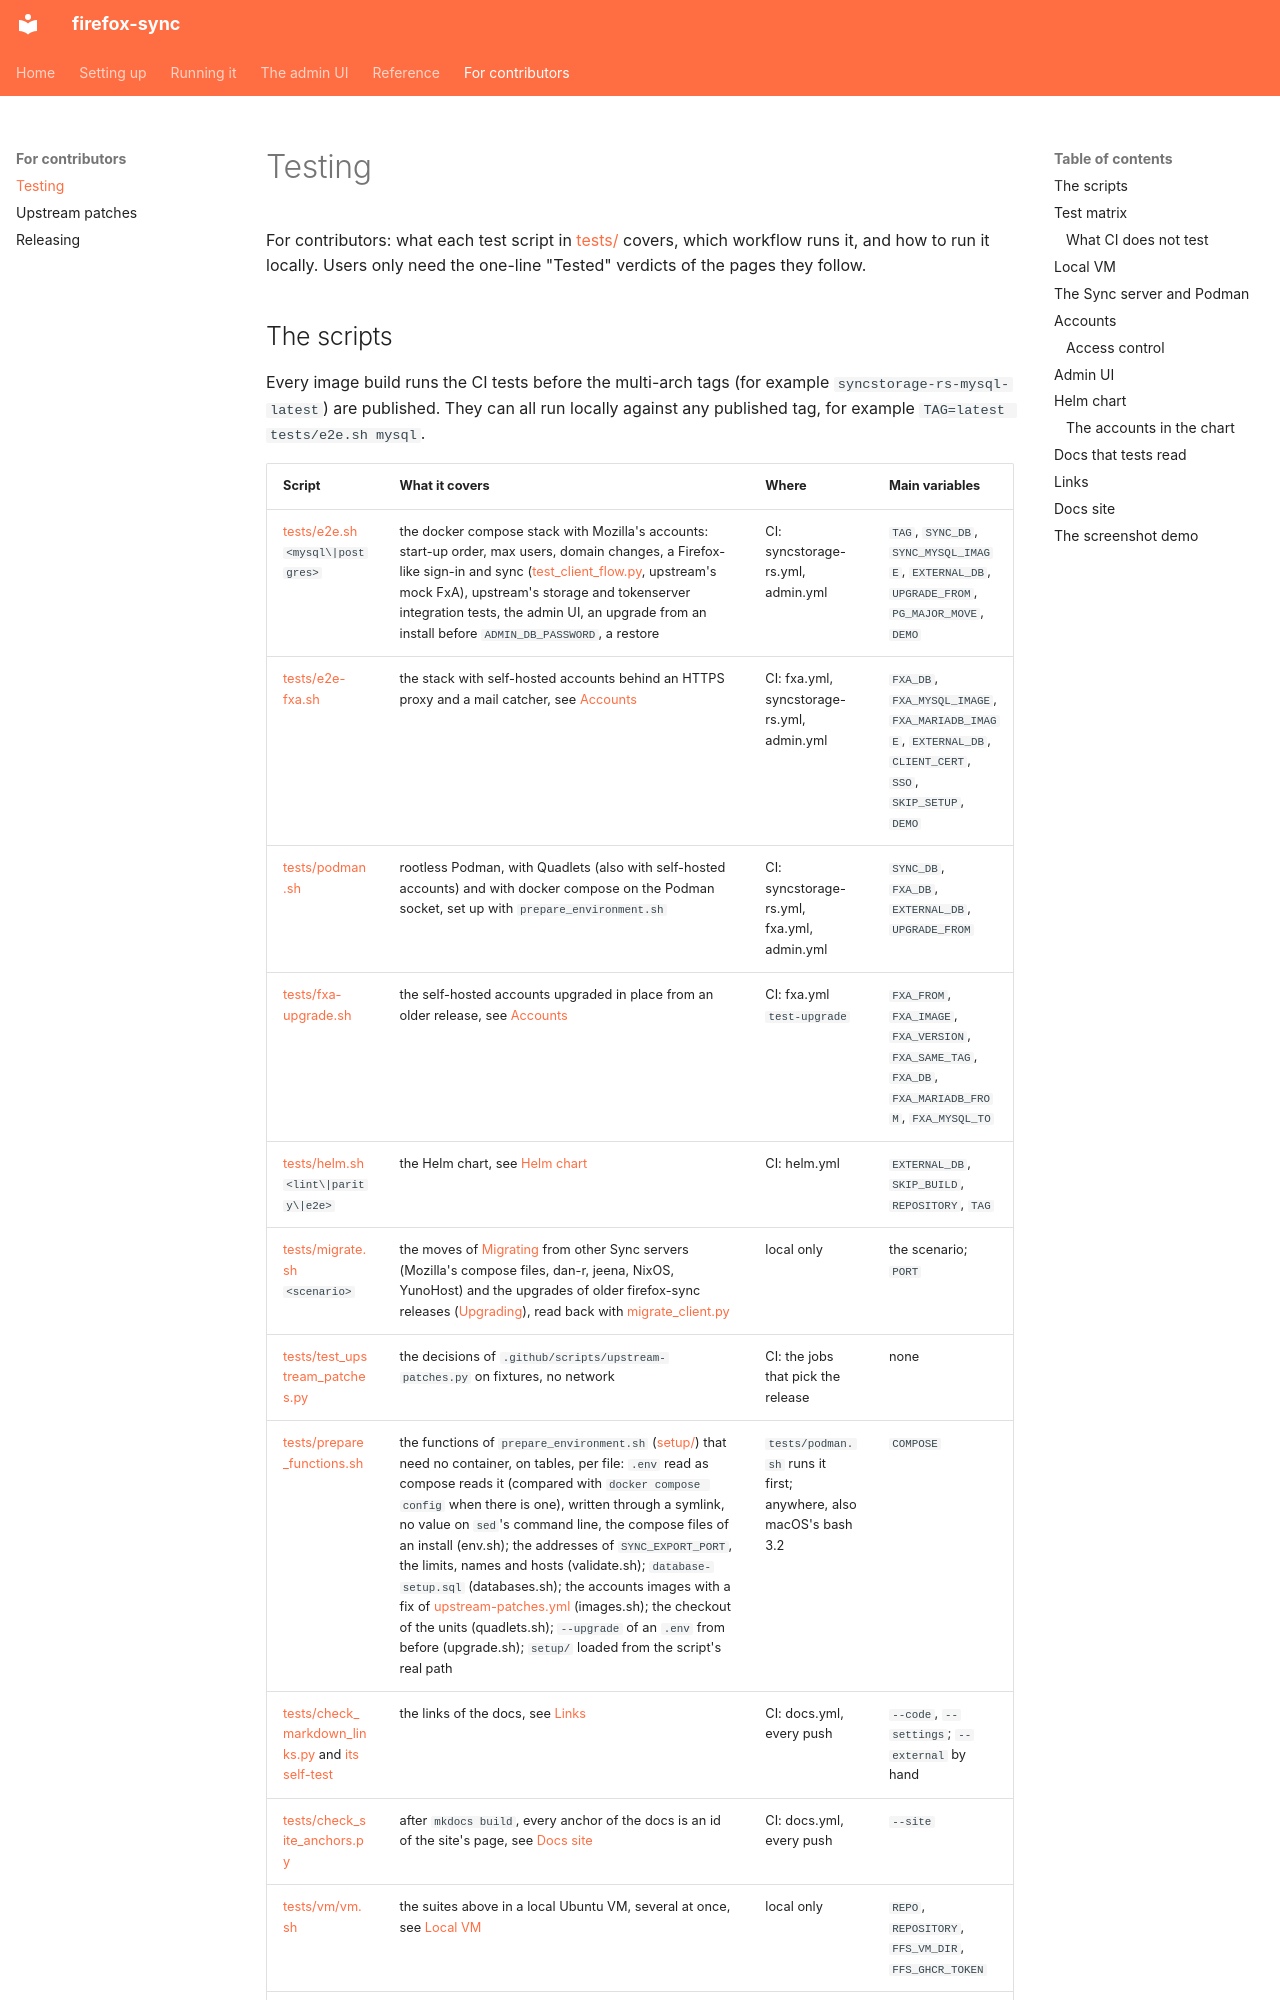

repository: porelli/firefox-sync-dev · page: development/testing/index.html · generator: mkdocs

# Testing

For contributors: what each test script in [tests/](/tests) covers, which workflow runs it, and how to run it locally. Users only need the one-line "Tested" verdicts of the pages they follow.
